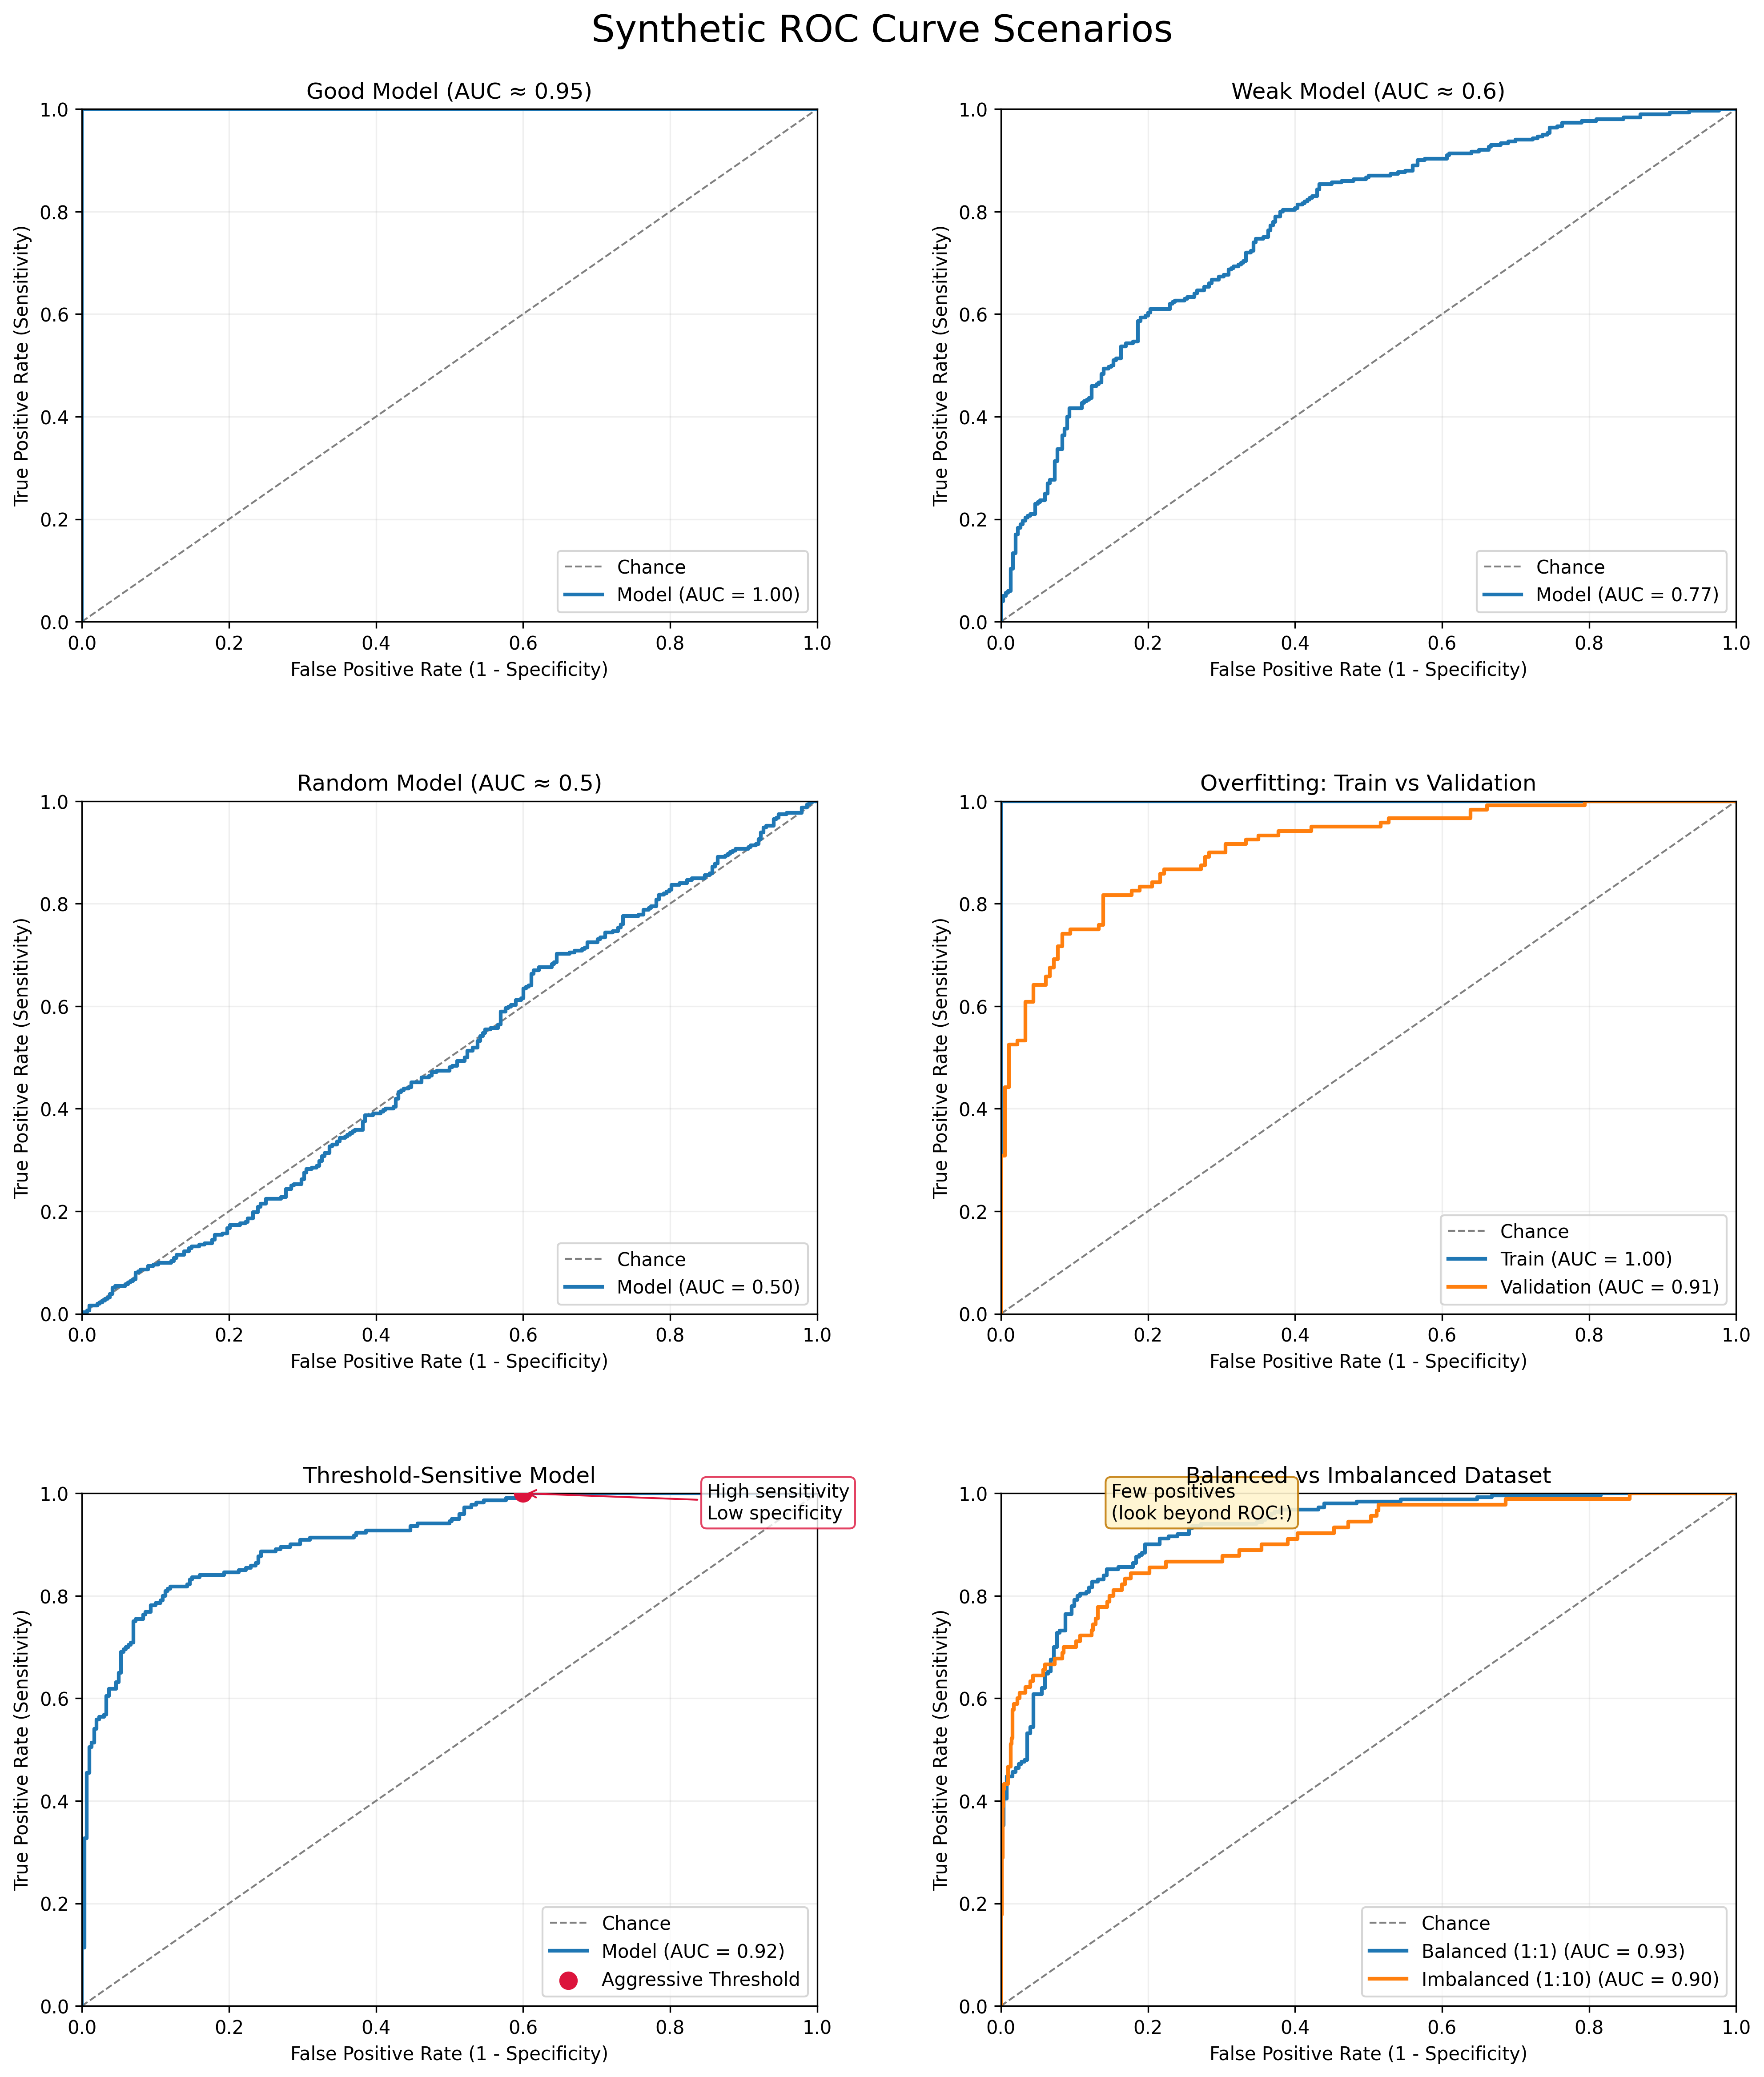

Here is the Python script that generated this plot:
"""
ROC Curve Visualizations
========================

This script synthesizes several classification scenarios and visualizes their
receiver operating characteristic (ROC) curves. Each scenario showcases a
teaching point such as model quality, overfitting, threshold sensitivity, and
dataset class balance.
"""

from __future__ import annotations

from pathlib import Path

import numpy as np
import matplotlib.pyplot as plt
from sklearn.metrics import roc_curve, auc


def plot_roc_curve(ax, y_true, scores, title, label="Model", show_baseline=True):
    """
    Helper to compute and plot a ROC curve on a given axis.
    """
    fpr, tpr, thresholds = roc_curve(y_true, scores)
    roc_auc = auc(fpr, tpr)

    if show_baseline:
        ax.plot([0, 1], [0, 1], "--", color="gray", linewidth=1, label="Chance")

    ax.plot(fpr, tpr, linewidth=2, label=f"{label} (AUC = {roc_auc:.2f})")
    ax.set_xlim(0, 1)
    ax.set_ylim(0, 1)
    ax.set_xlabel("False Positive Rate (1 - Specificity)")
    ax.set_ylabel("True Positive Rate (Sensitivity)")
    ax.set_title(title)
    ax.legend(loc="lower right")
    ax.grid(alpha=0.2)
    return fpr, tpr, thresholds, roc_auc


def generate_good_model(n_samples=500):
    """
    Strong separation between classes; AUC ~ 0.95.
    """
    negatives = np.clip(np.random.normal(loc=0.15, scale=0.05, size=n_samples // 2), 0, 1)
    positives = np.clip(np.random.normal(loc=0.85, scale=0.07, size=n_samples // 2), 0, 1)
    scores = np.concatenate([negatives, positives])
    labels = np.concatenate([np.zeros_like(negatives), np.ones_like(positives)])
    return labels, scores


def generate_weak_model(n_samples=600):
    """
    Slightly better than random; AUC ~ 0.6.
    """
    negatives = np.clip(np.random.normal(loc=0.45, scale=0.12, size=n_samples // 2), 0, 1)
    positives = np.clip(np.random.normal(loc=0.55, scale=0.12, size=n_samples // 2), 0, 1)
    scores = np.concatenate([negatives, positives])
    labels = np.concatenate([np.zeros_like(negatives), np.ones_like(positives)])
    return labels, scores


def generate_random_model(n_samples=600):
    """
    Scores are independent from labels; AUC ~ 0.5.
    """
    labels = np.random.randint(0, 2, size=n_samples)
    scores = np.random.rand(n_samples)
    return labels, scores


def generate_overfitting_case(train_samples=500, val_samples=300):
    """
    Training data gets near-perfect separation while validation remains weak.
    """
    train_neg = np.clip(np.random.normal(loc=0.05, scale=0.03, size=train_samples // 2), 0, 1)
    train_pos = np.clip(np.random.normal(loc=0.95, scale=0.03, size=train_samples // 2), 0, 1)
    val_neg = np.clip(np.random.normal(loc=0.40, scale=0.12, size=int(val_samples * 0.6)), 0, 1)
    val_pos = np.clip(np.random.normal(loc=0.62, scale=0.12, size=int(val_samples * 0.4)), 0, 1)

    train_scores = np.concatenate([train_neg, train_pos])
    train_labels = np.concatenate([np.zeros_like(train_neg), np.ones_like(train_pos)])

    val_scores = np.concatenate([val_neg, val_pos])
    val_labels = np.concatenate([np.zeros_like(val_neg), np.ones_like(val_pos)])

    return (train_labels, train_scores), (val_labels, val_scores)


def generate_threshold_sensitive_behavior(n_negatives=300, n_positives=220):
    """
    High sensitivity but poor specificity due to many negatives with high scores.
    """
    neg_low = np.clip(np.random.normal(loc=0.25, scale=0.08, size=int(n_negatives * 0.4)), 0, 1)
    neg_high = np.clip(np.random.normal(loc=0.70, scale=0.05, size=int(n_negatives * 0.6)), 0, 1)
    positives = np.clip(np.random.normal(loc=0.80, scale=0.08, size=n_positives), 0, 1)

    negatives = np.concatenate([neg_low, neg_high])
    scores = np.concatenate([negatives, positives])
    labels = np.concatenate([np.zeros_like(negatives), np.ones_like(positives)])
    return labels, scores


def generate_balanced_dataset(n_per_class=250):
    """
    Balanced positives and negatives with reasonably good separation.
    """
    negatives = np.clip(np.random.beta(a=2.2, b=5, size=n_per_class), 0, 1)
    positives = np.clip(np.random.beta(a=5, b=2.2, size=n_per_class), 0, 1)
    scores = np.concatenate([negatives, positives])
    labels = np.concatenate([np.zeros_like(negatives), np.ones_like(positives)])
    return labels, scores


def generate_imbalanced_dataset(n_negatives=900, n_positives=90):
    """
    Heavily imbalanced (pos:neg = 1:10) with modest separation.
    """
    negatives = np.clip(np.random.beta(a=2.5, b=7, size=n_negatives), 0, 1)
    positives = np.clip(np.random.beta(a=4, b=3, size=n_positives), 0, 1)
    scores = np.concatenate([negatives, positives])
    labels = np.concatenate([np.zeros_like(negatives), np.ones_like(positives)])
    return labels, scores


def main():
    np.random.seed(42)

    fig, axes = plt.subplots(3, 2, figsize=(16, 18))
    axes = axes.flatten()

    # Scenario 1: Good model
    y_good, scores_good = generate_good_model()
    plot_roc_curve(axes[0], y_good, scores_good, title="Good Model (AUC ≈ 0.95)")

    # Scenario 2: Weak model
    y_weak, scores_weak = generate_weak_model()
    plot_roc_curve(axes[1], y_weak, scores_weak, title="Weak Model (AUC ≈ 0.6)")

    # Scenario 3: Random model
    y_random, scores_random = generate_random_model()
    plot_roc_curve(axes[2], y_random, scores_random, title="Random Model (AUC ≈ 0.5)")

    # Scenario 4: Overfitting case (train vs validation)
    (y_train, scores_train), (y_val, scores_val) = generate_overfitting_case()
    plot_roc_curve(
        axes[3],
        y_train,
        scores_train,
        title="Overfitting: Train vs Validation",
        label="Train",
    )
    plot_roc_curve(
        axes[3],
        y_val,
        scores_val,
        title="Overfitting: Train vs Validation",
        label="Validation",
        show_baseline=False,
    )
    axes[3].legend(loc="lower right")

    # Scenario 5: Threshold-sensitive behavior
    y_thresh, scores_thresh = generate_threshold_sensitive_behavior()
    fpr, tpr, thresholds, _ = plot_roc_curve(
        axes[4],
        y_thresh,
        scores_thresh,
        title="Threshold-Sensitive Model",
    )

    # Highlight an aggressive threshold (prioritizing sensitivity)
    target_threshold = 0.45
    idx = np.argmin(np.abs(thresholds - target_threshold))
    axes[4].scatter(
        fpr[idx],
        tpr[idx],
        color="crimson",
        s=80,
        zorder=5,
        label="Aggressive Threshold",
    )
    axes[4].annotate(
        "High sensitivity\nLow specificity",
        xy=(fpr[idx], tpr[idx]),
        xytext=(fpr[idx] + 0.25, min(tpr[idx] + 0.1, 0.95)),
        arrowprops=dict(arrowstyle="->", color="crimson"),
        fontsize=10,
        bbox=dict(boxstyle="round,pad=0.3", fc="white", ec="crimson", alpha=0.8),
    )
    axes[4].legend(loc="lower right")

    # Scenario 6: Balanced vs imbalanced dataset
    y_bal, scores_bal = generate_balanced_dataset()
    plot_roc_curve(
        axes[5],
        y_bal,
        scores_bal,
        title="Balanced vs Imbalanced Dataset",
        label="Balanced (1:1)",
    )
    y_imb, scores_imb = generate_imbalanced_dataset()
    plot_roc_curve(
        axes[5],
        y_imb,
        scores_imb,
        title="Balanced vs Imbalanced Dataset",
        label="Imbalanced (1:10)",
        show_baseline=False,
    )
    axes[5].annotate(
        "Few positives\n(look beyond ROC!)",
        xy=(0.15, 0.95),
        xycoords="axes fraction",
        fontsize=10,
        bbox=dict(boxstyle="round,pad=0.3", fc="#fff4ce", ec="#c47f0e", alpha=0.9),
    )
    axes[5].legend(loc="lower right")

    fig.suptitle("Synthetic ROC Curve Scenarios", fontsize=20, y=0.94)
    fig.subplots_adjust(top=0.90, hspace=0.35, wspace=0.25)

    output_path = Path(__file__).with_suffix(".png")
    fig.savefig(output_path, dpi=300, bbox_inches="tight")
    print(f"ROC curve figure saved to {output_path}")

    plt.show()


if __name__ == "__main__":
    main()
